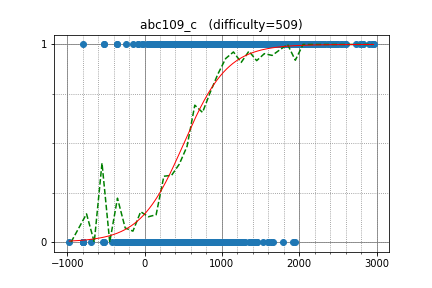

The data file committed next to this chart (first rows):
ei13333, 2403.118984, 1
edisonhello, 2415, 1
kobae964, 2824, 1
mamekin, 2465, 1
beet, 2596, 1
kzyKT, 1949, 1
rickytheta, 2782, 1
fofao, 1990, 1
nebukuro09, 2054, 1
creep04, 1758, 1
kcvlex, 1754, 1
SugarDragon5, 1671, 1
niuez, 1811, 1
tanakh, 2276, 1
Warden, 2435, 1
nhho, 2430, 1
xuzijian629, 1610, 1
betrue12, 2098, 1
risujiroh, 2103, 1
stefdasca, 1289, 1
leaf1415, 2017, 1
autumn_eel, 1874, 1
luma, 1851, 1
sugarrr, 1830, 1
pekempey, 2382, 1
kotamanegi, 2182, 1
leign, 2415, 1
startcpp, 2123, 1
ezoixx174, 1706, 1
monolith, 2213, 1
peria, 1489, 1
smiken, 2384, 1
lrmystp, 1991, 1
abc050, 2233, 1
eli, 2741, 1
gazelle, 2281, 1
Ryo2016, 1557, 1
ttsuki, 1641, 1
simamumu, 1649, 1
wygz, 1904, 1
wololo, 1662, 1
cympfh, 1616, 1
kusano, 2190, 1
VictorForbes, 1903, 1
Sadito10, 1353, 1
packer_jp, 1746, 1
saharan, 1928, 1
tanzaku, 2267, 1
ta123, 1724, 1
xxkiritoxx, 2087, 1
imalyd, 2426, 1
MPL, 2017, 1
hiroaki8270, 1729, 1
fdironia, 1541, 1
task4233, 1246, 1
ludo, 1609, 1
hiromi_ayase, 1885, 1
maze1230, 2156, 1
Aquarius, 2535, 1
Noimin, 1674, 1
nxteru, 1968, 1
... 1,957 more rows
